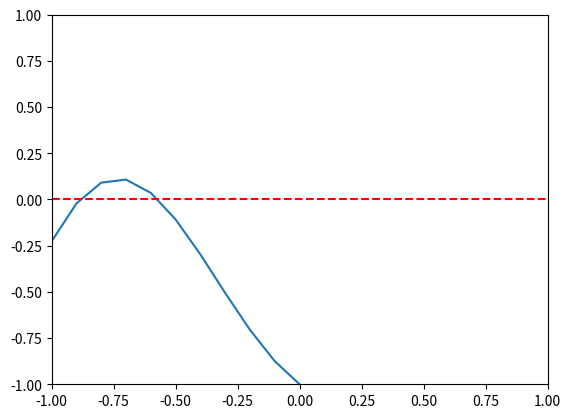

Write Python code to recreate this figure.
from math import sin
import numpy as np
import matplotlib.pyplot as plt

## Q1

#Part 1
x = np.array([-1.6]) # initial guess
np.set_printoptions(precision = 15)

for j in range(1000):
    x_new = x[j] - ((x[j] * np.sin(3 * x[j]) - np.exp(x[j])) 
                  / (np.sin(3 * x[j]) + 3 * x[j] * np.cos(3 * x[j]) - np.exp(x[j])))
    x = np.append( x, x_new)
    fc = x[j] * np.sin(3 * x[j]) - np.exp(x[j])
    
    if abs(fc) < 1e-6:
        break

A1 = []
A1 = x
newton_step = len(A1) - 1
print("Final value:", x_new)
print("Number of iterations: ",  newton_step)
print("vector of x-values: ", A1)

# Part 2
A2 = []
xr = -0.4; xl = -0.7

dx = 0.1
x2 = np.arange(-10, 10+dx, dx)
y = x2 * np.sin(3 * x2) - np.exp(x2)
plt.plot(x2, y)
plt.axhline(0, color='red', linestyle='--')
plt.axis([-1, 1, -1, 1])
# plt.show() 
# # the curve is downward

for j in range(0, 1000):
    xc = (xr + xl) / 2
    fc = xc * np.sin(3 * xc) - np.exp(xc)
    A2.append(xc)
    if ( fc > 0 ):
        xl = xc
    else:
        xr = xc

    if( abs(fc) < 1e-6 ):
        break
bisec_step = j + 1
print("fianl mid point value:", xc)
print("Number of iterations: ",  bisec_step)
print("fianl mid point values:", A2)

A3 = [newton_step, bisec_step]
# Show the final solution
print("A1: ", A1)
print("A2: ", A2)
print("A3: ", A3)

## Q2
A = np.array([[1, 2],
              [-1, 1]])

B = np.array([[2, 0],
              [0, 2]])

C = np.array([[2, 0, -3],
             [0, 0, -1]])

D = np.array([[1, 2],
              [2, 3],
              [-1, 0]])

x = np.array([1, 0])

y = np.array([0, 1])

z = np.array([1, 2, -1])

A4 = A + B

A5 = 3 * x - 4 * y

A6 = np.dot(A, x) 

x_minus_y = x - y
A7 = np.dot(B,  x_minus_y)

A8 = np.dot(D, x)

A9 = np.dot(D , y) + z

A10 = np.dot(A, B)

A11 = np.dot(B, C)

A12 = np.dot(C, D)

print("(a) A4: ", A4)
print("(b) A5: ", A5)
print("(c) A6: ", A6)
print("(d) A7: ", A7)
print("(e) A8: ", A8)
print("(f) A9: ", A9)
print("(g) A10: ", A10)
print("(h) A11: ", A11)
print("(i) A12: ", A12)